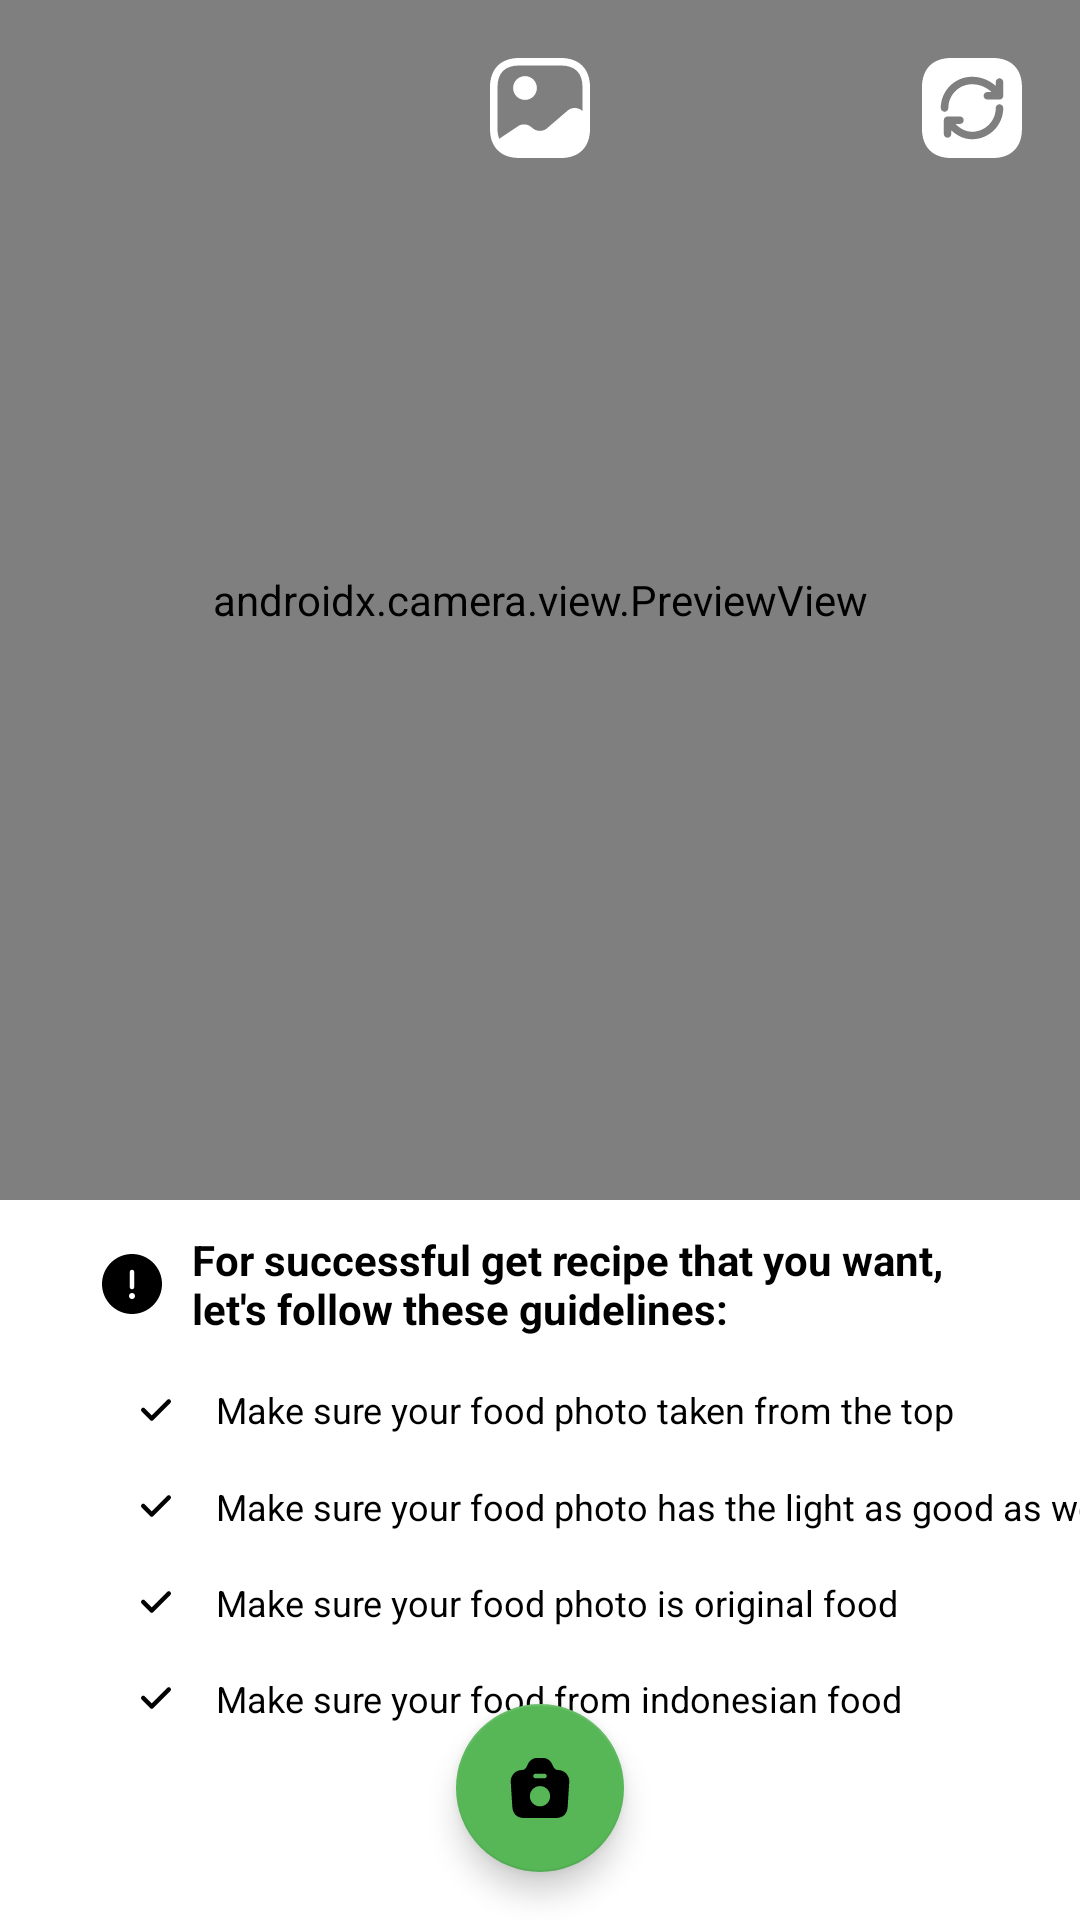

Here is an Android app screen rendered from its layout file. Give the layout XML and the strings, colors and styles it references.
<!-- AndroidManifest.xml: application theme Theme.RasainApp -->
<!-- res/layout/activity_scan.xml -->
<?xml version="1.0" encoding="utf-8"?>
<androidx.constraintlayout.widget.ConstraintLayout xmlns:android="http://schemas.android.com/apk/res/android"
    xmlns:app="http://schemas.android.com/apk/res-auto"
    xmlns:tools="http://schemas.android.com/tools"
    android:layout_width="match_parent"
    android:layout_height="match_parent"
    tools:context=".ui.activity.scan.ScanActivity">

    <androidx.camera.view.PreviewView
        android:id="@+id/viewCam"
        android:layout_width="match_parent"
        android:layout_height="400dp"
        app:layout_constraintEnd_toEndOf="parent"
        app:layout_constraintStart_toStartOf="parent"
        app:layout_constraintTop_toTopOf="parent">

    </androidx.camera.view.PreviewView>

    <ImageView
        android:id="@+id/btnToGallery"
        android:layout_width="40dp"
        android:layout_height="40dp"
        android:layout_marginTop="16dp"
        app:layout_constraintEnd_toEndOf="@+id/viewCam"
        app:layout_constraintStart_toStartOf="@+id/viewCam"
        app:layout_constraintTop_toTopOf="@+id/viewCam"
        app:srcCompat="@drawable/ic_gallery" />

    <ImageView
        android:id="@+id/btnSwitchCam"
        android:layout_width="40dp"
        android:layout_height="40dp"
        android:layout_marginTop="16dp"
        android:layout_marginEnd="16dp"
        app:layout_constraintEnd_toEndOf="@+id/viewCam"
        app:layout_constraintTop_toTopOf="parent"
        app:srcCompat="@drawable/ic_reverse" />

    <ImageView
        android:id="@+id/imageView"
        android:layout_width="wrap_content"
        android:layout_height="wrap_content"
        android:layout_marginStart="32dp"
        android:layout_marginTop="16dp"
        app:layout_constraintStart_toStartOf="parent"
        app:layout_constraintTop_toBottomOf="@+id/viewCam"
        app:srcCompat="@drawable/ic_info_circle" />

    <TextView
        android:id="@+id/textView"
        android:layout_width="0dp"
        android:layout_height="wrap_content"
        android:layout_marginStart="8dp"
        android:layout_marginEnd="32dp"
        android:text="@string/for_successful_guidelines"
        android:textColor="?attr/colorOnSecondary"
        android:textStyle="bold"
        android:textSize="14sp"
        app:layout_constraintBottom_toBottomOf="@+id/imageView"
        app:layout_constraintEnd_toEndOf="parent"
        app:layout_constraintStart_toEndOf="@+id/imageView"
        app:layout_constraintTop_toTopOf="@+id/imageView" />

    <ImageView
        android:id="@+id/imageView4"
        android:layout_width="wrap_content"
        android:layout_height="wrap_content"
        android:layout_marginStart="8dp"
        app:layout_constraintBottom_toBottomOf="@+id/textView2"
        app:layout_constraintStart_toStartOf="@+id/imageView"
        app:layout_constraintTop_toTopOf="@+id/textView2"
        app:srcCompat="@drawable/ic_tick" />

    <TextView
        android:id="@+id/textView2"
        android:layout_width="wrap_content"
        android:layout_height="wrap_content"
        android:layout_marginStart="8dp"
        android:layout_marginTop="16dp"
        android:text="@string/make_sure_your_food_photo_taken_from_the_top"
        android:textSize="12sp"
        android:textColor="?attr/colorOnSecondary"
        app:layout_constraintStart_toEndOf="@+id/imageView4"
        app:layout_constraintTop_toBottomOf="@+id/textView" />

    <ImageView
        android:id="@+id/imageView5"
        android:layout_width="wrap_content"
        android:layout_height="wrap_content"
        android:layout_marginTop="8dp"
        app:layout_constraintStart_toStartOf="@+id/imageView4"
        app:layout_constraintTop_toBottomOf="@+id/imageView4"
        app:srcCompat="@drawable/ic_tick" />

    <TextView
        android:id="@+id/textView3"
        android:layout_width="wrap_content"
        android:layout_height="wrap_content"
        android:layout_marginStart="8dp"
        android:text="@string/make_sure_your_food_photo_has_the_light_as_good_as_well"
        android:textSize="12sp"
        android:textColor="?attr/colorOnSecondary"
        app:layout_constraintBottom_toBottomOf="@+id/imageView5"
        app:layout_constraintStart_toEndOf="@+id/imageView5"
        app:layout_constraintTop_toTopOf="@+id/imageView5" />

    <ImageView
        android:id="@+id/imageView9"
        android:layout_width="wrap_content"
        android:layout_height="wrap_content"
        android:layout_marginTop="8dp"
        app:layout_constraintStart_toStartOf="@+id/imageView5"
        app:layout_constraintTop_toBottomOf="@+id/imageView5"
        app:srcCompat="@drawable/ic_tick" />

    <TextView
        android:id="@+id/textView4"
        android:layout_width="wrap_content"
        android:layout_height="wrap_content"
        android:layout_marginStart="8dp"
        android:text="@string/make_sure_your_food_photo_is_original_food"
        android:textSize="12sp"
        android:textColor="?attr/colorOnSecondary"
        app:layout_constraintBottom_toBottomOf="@+id/imageView9"
        app:layout_constraintStart_toEndOf="@+id/imageView9"
        app:layout_constraintTop_toTopOf="@+id/imageView9" />

    <ImageView
        android:id="@+id/imageView10"
        android:layout_width="wrap_content"
        android:layout_height="wrap_content"
        android:layout_marginTop="8dp"
        app:layout_constraintStart_toStartOf="@+id/imageView9"
        app:layout_constraintTop_toBottomOf="@+id/imageView9"
        app:srcCompat="@drawable/ic_tick" />

    <TextView
        android:id="@+id/textView6"
        android:layout_width="wrap_content"
        android:layout_height="wrap_content"
        android:layout_marginStart="8dp"
        android:text="@string/make_sure_your_food_from_indonesian_food"
        android:textSize="12sp"
        android:textColor="?attr/colorOnSecondary"
        app:layout_constraintBottom_toBottomOf="@+id/imageView10"
        app:layout_constraintStart_toEndOf="@+id/imageView10"
        app:layout_constraintTop_toTopOf="@+id/imageView10" />

    <com.google.android.material.floatingactionbutton.FloatingActionButton
        android:id="@+id/btnCapture"
        android:layout_width="wrap_content"
        android:layout_height="wrap_content"
        android:layout_marginBottom="16dp"
        android:clickable="true"
        app:backgroundTint="?attr/colorPrimary"
        app:layout_constraintBottom_toBottomOf="parent"
        app:layout_constraintEnd_toEndOf="parent"
        app:layout_constraintStart_toStartOf="parent"
        app:srcCompat="@drawable/ic_camera"
        android:focusable="true" />

    <ProgressBar
        android:id="@+id/progBarScan"
        android:layout_width="wrap_content"
        android:layout_height="wrap_content"
        android:visibility="gone"
        tools:visibility="visible"
        android:indeterminate="true"
        app:layout_constraintBottom_toBottomOf="@+id/viewCam"
        app:layout_constraintEnd_toEndOf="@+id/viewCam"
        app:layout_constraintStart_toStartOf="@+id/viewCam"
        app:layout_constraintTop_toTopOf="parent" />


</androidx.constraintlayout.widget.ConstraintLayout>
<!-- resources referenced by this layout -->
<resources>
  <!-- drawable ic_camera (drawable) -->
  <vector xmlns:android="http://schemas.android.com/apk/res/android"
      android:width="24dp"
      android:height="24dp"
      android:viewportWidth="24"
      android:viewportHeight="24">
    <path
        android:pathData="M18.0002,6C17.3902,6 16.8302,5.65 16.5502,5.11L15.8302,3.66C15.3702,2.75 14.1702,2 13.1502,2H10.8602C9.8302,2 8.6302,2.75 8.1702,3.66L7.4502,5.11C7.1702,5.65 6.6102,6 6.0002,6C3.8302,6 2.1102,7.83 2.2502,9.99L2.7702,18.25C2.8902,20.31 4.0002,22 6.7602,22H17.2402C20.0002,22 21.1002,20.31 21.2302,18.25L21.7502,9.99C21.8902,7.83 20.1702,6 18.0002,6ZM10.5002,7.25H13.5002C13.9102,7.25 14.2502,7.59 14.2502,8C14.2502,8.41 13.9102,8.75 13.5002,8.75H10.5002C10.0902,8.75 9.7502,8.41 9.7502,8C9.7502,7.59 10.0902,7.25 10.5002,7.25ZM12.0002,18.12C10.1402,18.12 8.6202,16.61 8.6202,14.74C8.6202,12.87 10.1302,11.36 12.0002,11.36C13.8702,11.36 15.3802,12.87 15.3802,14.74C15.3802,16.61 13.8602,18.12 12.0002,18.12Z"
        android:fillColor="?attr/colorOnSecondary"/>
  </vector>
  <!-- drawable ic_tick (drawable) -->
  <vector xmlns:android="http://schemas.android.com/apk/res/android"
      android:width="24dp"
      android:height="24dp"
      android:viewportWidth="24"
      android:viewportHeight="24">
    <path
        android:pathData="M7.75,12L10.58,14.83L16.25,9.17"
        android:strokeLineJoin="round"
        android:strokeWidth="1.5"
        android:fillColor="#00000000"
        android:strokeColor="?attr/colorOnSecondary"
        android:strokeLineCap="round"/>
  </vector>
  <string name="for_successful_guidelines">For successful get recipe that you want, let\'s follow these guidelines:</string>
  <string name="make_sure_your_food_from_indonesian_food">Make sure your food from indonesian food</string>
  <string name="make_sure_your_food_photo_has_the_light_as_good_as_well">Make sure your food photo has the light as good as well</string>
  <string name="make_sure_your_food_photo_is_original_food">Make sure your food photo is original food</string>
  <string name="make_sure_your_food_photo_taken_from_the_top">Make sure your food photo taken from the top</string>
  <style name="Theme.RasainApp" parent="Theme.MaterialComponents.DayNight.DarkActionBar">
          
          <item name="colorPrimary">@color/primaryColor</item>
          <item name="colorPrimaryVariant">@color/white</item>
          <item name="colorOnPrimary">@color/primaryLightColor</item>
          
          <item name="colorSecondary">@color/secondaryColor</item>
          <item name="colorSecondaryVariant">@color/secondaryDarkColor</item>
          <item name="colorOnSecondary">@color/black</item>
          
          <item name="android:statusBarColor" tools:targetApi="l">?attr/colorPrimaryVariant</item>
          
      </style>
  <color name="primaryColor">#57b757</color>
  <color name="white">#FFFFFFFF</color>
  <color name="primaryLightColor">#8aea86</color>
  <color name="secondaryColor">#ffebe0</color>
  <color name="secondaryDarkColor">#ccb9ae</color>
  <color name="black">#FF000000</color>
</resources>
